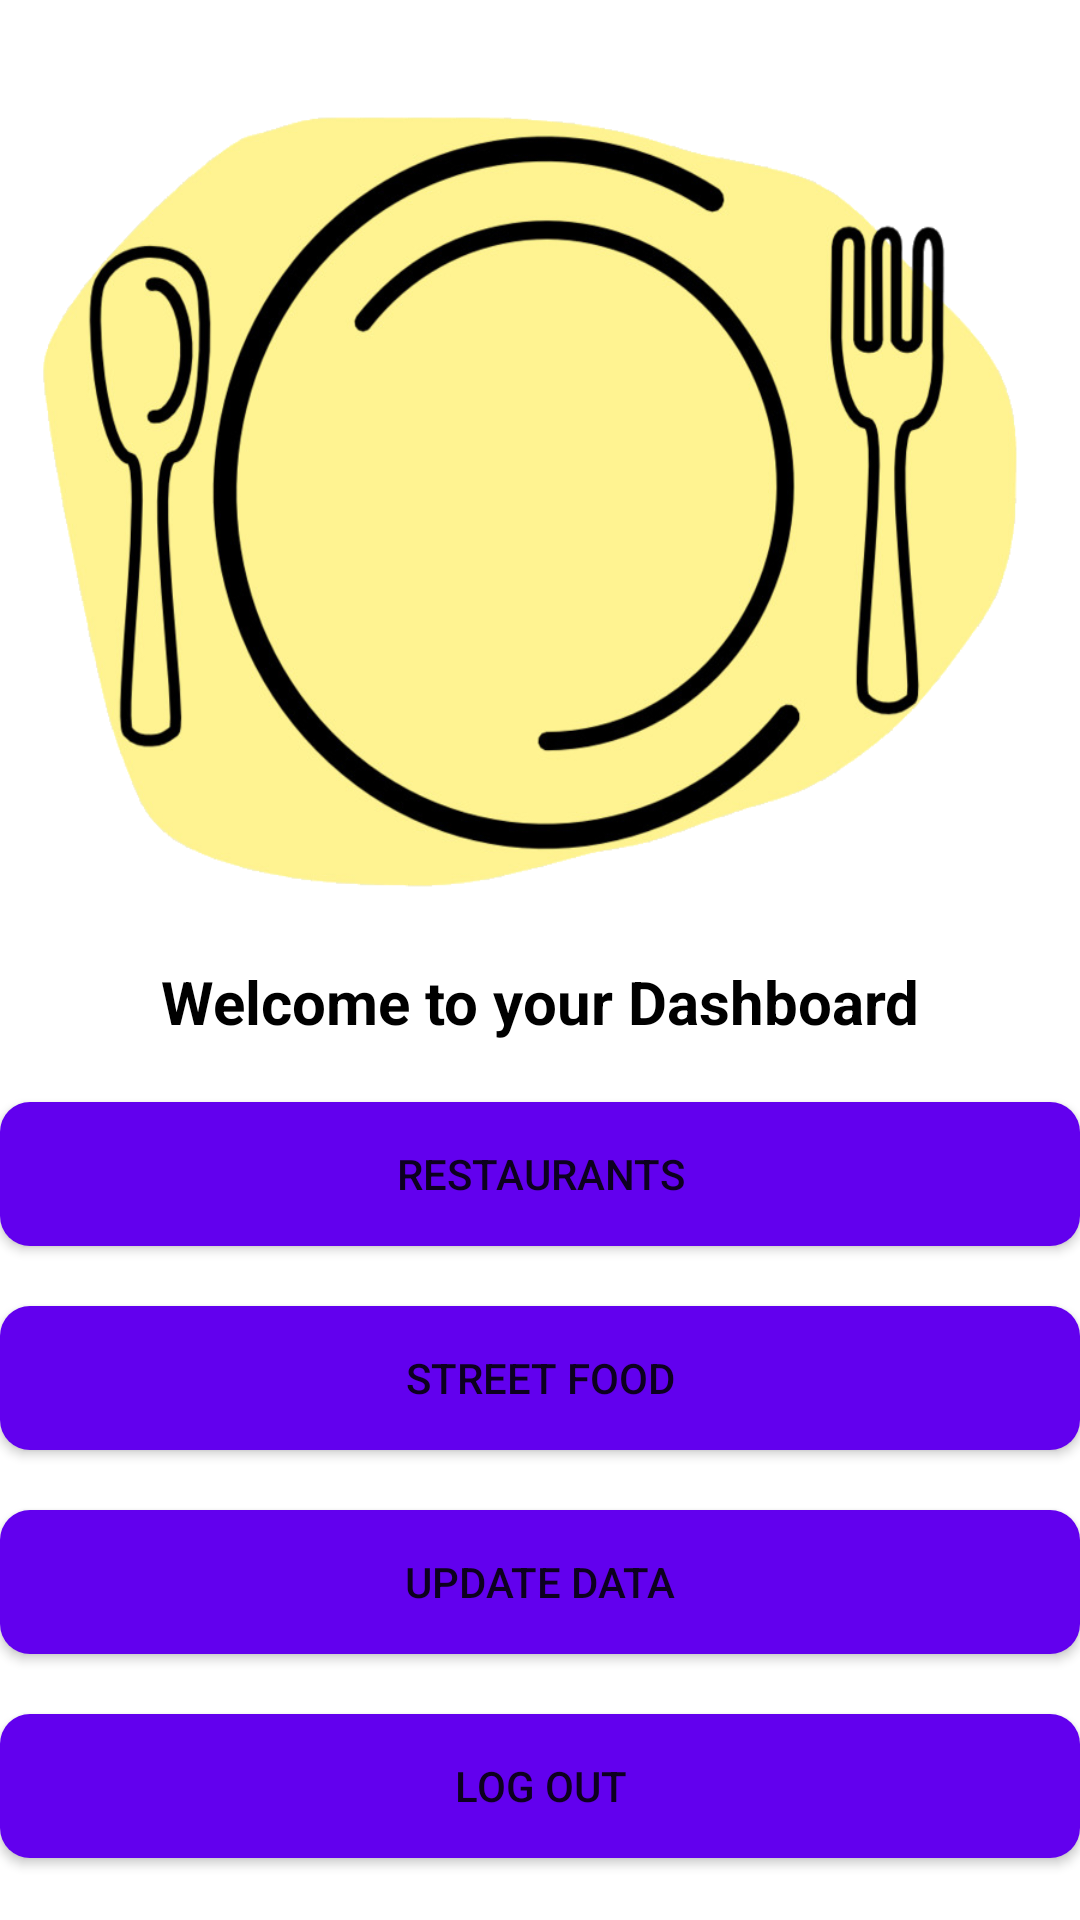

The Android layout XML behind this screen, and the referenced resources:
<!-- AndroidManifest.xml: application theme Theme.ForFoodiesByFoodies -->
<!-- res/layout/activity_welcome_critic.xml -->
<?xml version="1.0" encoding="utf-8"?>
<LinearLayout xmlns:android="http://schemas.android.com/apk/res/android"
    xmlns:app="http://schemas.android.com/apk/res-auto"
    xmlns:tools="http://schemas.android.com/tools"
    android:layout_width="match_parent"
    android:layout_height="match_parent"
    android:layout_marginLeft="10dp"
    android:layout_marginRight="10dp"
    android:gravity="center"
    android:orientation="vertical"

    tools:context=".critic.WelcomeCriticActivity">
    <ImageView
        android:layout_width="match_parent"
        android:layout_height="300dp"
        android:background="@drawable/critic_logo"/>
    <TextView
        android:layout_width="match_parent"
        android:layout_height="wrap_content"
        android:layout_marginBottom="20dp"
        android:gravity="center"
        android:text="Welcome to your Dashboard"
        android:textColor="#000000"
        android:textSize="20dp"
        android:textStyle="bold" />

    <Button
        android:id="@+id/btnGoToRestaurant"
        android:layout_width="match_parent"
        android:layout_height="wrap_content"
        android:background="@drawable/round_shape"
        android:text="Restaurants" />

    <Button
        android:id="@+id/btnGoToStreetFood"
        android:layout_width="match_parent"
        android:layout_height="wrap_content"
        android:layout_marginTop="20dp"
        android:background="@drawable/round_shape"
        android:text="Street Food" />

    <Button
        android:id="@+id/btnUpdateCritic"
        android:layout_width="match_parent"
        android:layout_height="wrap_content"
        android:layout_marginTop="20dp"
        android:background="@drawable/round_shape"
        android:text="Update Data" />

    <Button
        android:id="@+id/btnLogoutCritic"
        android:layout_width="match_parent"
        android:layout_height="wrap_content"
        android:layout_marginTop="20dp"
        android:background="@drawable/round_shape"
        android:text="Log out" />
</LinearLayout>
<!-- resources referenced by this layout -->
<resources>
  <!-- drawable critic_logo: png bitmap (drawable-v24, 252050 bytes) -->
  <!-- drawable round_shape (drawable-v24) -->
  <?xml version="1.0" encoding="utf-8"?>
  <shape xmlns:android="http://schemas.android.com/apk/res/android" android:shape="rectangle">
      <solid android:color="@color/design_default_color_primary" />
      <corners android:bottomRightRadius="10dp"
          android:bottomLeftRadius="10dp"
          android:topRightRadius="10dp"
          android:topLeftRadius="10dp"/>
  </shape>
  <style name="Theme.ForFoodiesByFoodies" parent="Theme.MaterialComponents.DayNight.NoActionBar">
          
          <item name="colorPrimary">@color/purple_500</item>
          <item name="colorPrimaryVariant">@color/purple_700</item>
          <item name="colorOnPrimary">@color/white</item>
          
          <item name="colorSecondary">@color/teal_200</item>
          <item name="colorSecondaryVariant">@color/teal_700</item>
          <item name="colorOnSecondary">@color/black</item>
          
          <item name="android:statusBarColor" tools:targetApi="l">?attr/colorPrimaryVariant</item>
          
      </style>
  <!-- not gathered from this repository: default colours our renderer supplied (Android Studio template values) -->
  <color name="purple_500">#FF6200EE</color>
  <color name="purple_700">#FF3700B3</color>
  <color name="teal_200">#FF03DAC5</color>
  <color name="teal_700">#FF018786</color>
  <color name="black">#FF000000</color>
  <color name="white">#FFFFFFFF</color>
</resources>
